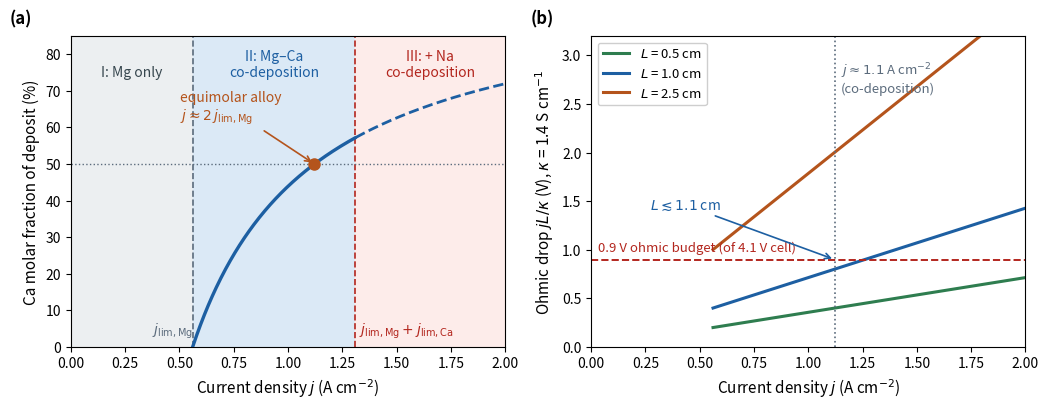

Generate this figure with matplotlib: (Note: this script raises an exception after producing the figure.)
# -*- coding: utf-8 -*-
"""
Cathode co-deposition regime map + ohmic-drop constraint (JES revision, new figure)

Adds the missing mass-transport electrochemistry:
  j_lim,i = n F D_i c_i,b / delta   (limiting current density)
  Regime I  (j < j_lim_Mg): Mg-only deposition
  Regime II (j_lim_Mg < j < j_lim_Mg + j_lim_Ca): Mg-Ca co-deposition,
            Ca molar fraction of deposit = 1 - j_lim_Mg/j
  Regime III (j > j_lim_Mg + j_lim_Ca): Na+ co-deposition onset
  Ohmic: IR = j L / kappa

Nominal parameters (600 C, recommended melt x = 0.30/0.40/0.15/0.15):
  rho = 1.8 g/cm3, M_avg = 92.9 g/mol -> c_melt = 1.94e4 mol/m3
  c_MgCl2 = 5.81e3 mol/m3, c_CaCl2 = 7.75e3 mol/m3
  D_Mg = D_Ca = 1.0e-9 m2/s, delta = 200 um
  kappa = 1.4 S/cm

Run: python scripts/fig_current_regimes.py
Output: figures/fig_current_regimes.pdf, figures_eps/fig_current_regimes.eps
"""
import numpy as np
import matplotlib
matplotlib.use('Agg')
import matplotlib.pyplot as plt
import os

F = 96485.0
n = 2.0
rho = 1.8e3            # kg/m3
M_avg = 92.9e-3        # kg/mol
c_melt = rho / M_avg   # mol/m3
c_Mg = 0.30 * c_melt
c_Ca = 0.40 * c_melt
D = 1.0e-9             # m2/s
delta = 200e-6         # m

jlim_Mg = n * F * D * c_Mg / delta / 1e4   # A/cm2
jlim_Ca = n * F * D * c_Ca / delta / 1e4
jlim_tot = jlim_Mg + jlim_Ca
j_eq = 2.0 * jlim_Mg
print("c_melt = %.0f mol/m3, c_MgCl2 = %.0f, c_CaCl2 = %.0f" % (c_melt, c_Mg, c_Ca))
print("jlim_Mg = %.3f, jlim_Ca = %.3f, jlim_tot = %.3f, j_eq = %.3f A/cm2" %
      (jlim_Mg, jlim_Ca, jlim_tot, j_eq))
print("max Ca fraction (Na onset) = %.1f %%" % (100.0 * jlim_Ca / jlim_tot))

# concentration overpotential check: 816 mV gap -> c_s/c_b
RT2F = 8.314 * 873.0 / (2.0 * F)
cs_cb = np.exp(-0.816 / RT2F)
print("c_s/c_b at 816 mV concentration overpotential = %.2e" % cs_cb)

# sensitivity range of jlim_Mg: D 0.3-3e-9, delta 100-500 um
lo = n * F * 0.3e-9 * c_Mg / 500e-6 / 1e4
hi = n * F * 3.0e-9 * c_Mg / 100e-6 / 1e4
print("jlim_Mg sensitivity range: %.2f - %.2f A/cm2" % (lo, hi))

# ohmic numbers
kappa = 1.4  # S/cm
for L in [0.5, 1.0, 2.5]:
    print("IR at j_eq=%.2f, L=%.1f cm: %.2f V" % (j_eq, L, j_eq * L / kappa))
print("L required for IR=0.9 at j_eq: %.2f cm" % (0.9 * kappa / j_eq))

fig, (ax1, ax2) = plt.subplots(1, 2, figsize=(10.5, 4.2))

# ---------------- Panel (a): co-deposition regime map ----------------
jmax = 2.0
ax1.axvspan(0, jlim_Mg, color='#eceff1', zorder=0)
ax1.axvspan(jlim_Mg, jlim_tot, color='#dbe9f6', zorder=0)
ax1.axvspan(jlim_tot, jmax, color='#fdecea', zorder=0)

jj = np.linspace(jlim_Mg * 1.001, jmax, 400)
frac = (1.0 - jlim_Mg / jj) * 100.0
m = jj <= jlim_tot
ax1.plot(jj[m], frac[m], color='#1d5fa2', lw=2.4, zorder=3)
ax1.plot(jj[~m], frac[~m], color='#1d5fa2', lw=2.0, ls='--', zorder=3)

ax1.axvline(jlim_Mg, color='#5b6b7c', ls='--', lw=1.2, zorder=2)
ax1.axvline(jlim_tot, color='#b3261e', ls='--', lw=1.2, zorder=2)
ax1.axhline(50, color='#5b6b7c', ls=':', lw=1.0, zorder=2)
ax1.plot([j_eq], [50], 'o', color='#b4541c', ms=8, zorder=4)
ax1.annotate('equimolar alloy\n$j \\approx 2\\,j_{\\mathrm{lim,Mg}}$',
             xy=(j_eq, 50), xytext=(j_eq - 0.62, 62),
             fontsize=10, color='#b4541c',
             arrowprops=dict(arrowstyle='->', color='#b4541c', lw=1.2))

ax1.text(jlim_Mg / 2.0, 74, 'I: Mg only', ha='center', fontsize=10, color='#37474f')
ax1.text((jlim_Mg + jlim_tot) / 2.0, 74, 'II: Mg–Ca\nco-deposition', ha='center',
         fontsize=10, color='#1d5fa2')
ax1.text((jlim_tot + jmax) / 2.0, 74, 'III: + Na\nco-deposition', ha='center',
         fontsize=10, color='#b3261e')
ax1.text(jlim_Mg, 3.5, '$j_{\\mathrm{lim,Mg}}$', fontsize=10, ha='right', color='#5b6b7c')
ax1.text(jlim_tot + 0.02, 3.5, '$j_{\\mathrm{lim,Mg}} + j_{\\mathrm{lim,Ca}}$', fontsize=10,
         ha='left', color='#b3261e')

ax1.set_xlim(0, jmax)
ax1.set_ylim(0, 85)
ax1.set_xlabel('Current density $j$ (A cm$^{-2}$)', fontsize=11)
ax1.set_ylabel('Ca molar fraction of deposit (%)', fontsize=11)
ax1.tick_params(labelsize=10)

# ---------------- Panel (b): ohmic-drop constraint ----------------
kappa = 1.4
for L, col in [(0.5, '#2e7d4f'), (1.0, '#1d5fa2'), (2.5, '#b4541c')]:
    IR = jj * L / kappa
    ax2.plot(jj, IR, color=col, lw=2.2, label='$L$ = %.1f cm' % L)

ax2.axhline(0.9, color='#b3261e', ls='--', lw=1.4)
ax2.text(0.03, 0.955, '0.9 V ohmic budget (of 4.1 V cell)', fontsize=9.5,
         color='#b3261e', va='bottom')
ax2.axvline(j_eq, color='#5b6b7c', ls=':', lw=1.2)
ax2.text(j_eq + 0.03, 2.62, '$j \\approx 1.1$ A cm$^{-2}$\n(co-deposition)',
         fontsize=9.5, color='#5b6b7c')
ax2.annotate('$L \\lesssim 1.1$ cm', xy=(j_eq, 0.9), xytext=(j_eq - 0.85, 1.42),
             fontsize=10, color='#1d5fa2',
             arrowprops=dict(arrowstyle='->', color='#1d5fa2', lw=1.2))

ax2.set_xlim(0, jmax)
ax2.set_ylim(0, 3.2)
ax2.set_xlabel('Current density $j$ (A cm$^{-2}$)', fontsize=11)
ax2.set_ylabel('Ohmic drop $jL/\\kappa$ (V), $\\kappa$ = 1.4 S cm$^{-1}$', fontsize=11)
ax2.tick_params(labelsize=10)
ax2.legend(fontsize=9.5, loc='upper left', framealpha=0.95)

for ax, tag in [(ax1, '(a)'), (ax2, '(b)')]:
    ax.text(-0.14, 1.04, tag, transform=ax.transAxes, fontsize=12, fontweight='bold')

fig.tight_layout()
os.makedirs('../figures', exist_ok=True)
os.makedirs('../figures_eps', exist_ok=True)
fig.savefig('../figures/fig_current_regimes.pdf', bbox_inches='tight')
fig.savefig('../figures_eps/fig_current_regimes.eps', bbox_inches='tight', format='eps')
print("saved figures/fig_current_regimes.pdf and figures_eps/fig_current_regimes.eps")
